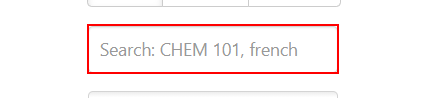
Task: course thing
Workflow: Main

Step 1: type [userInput] into the text box

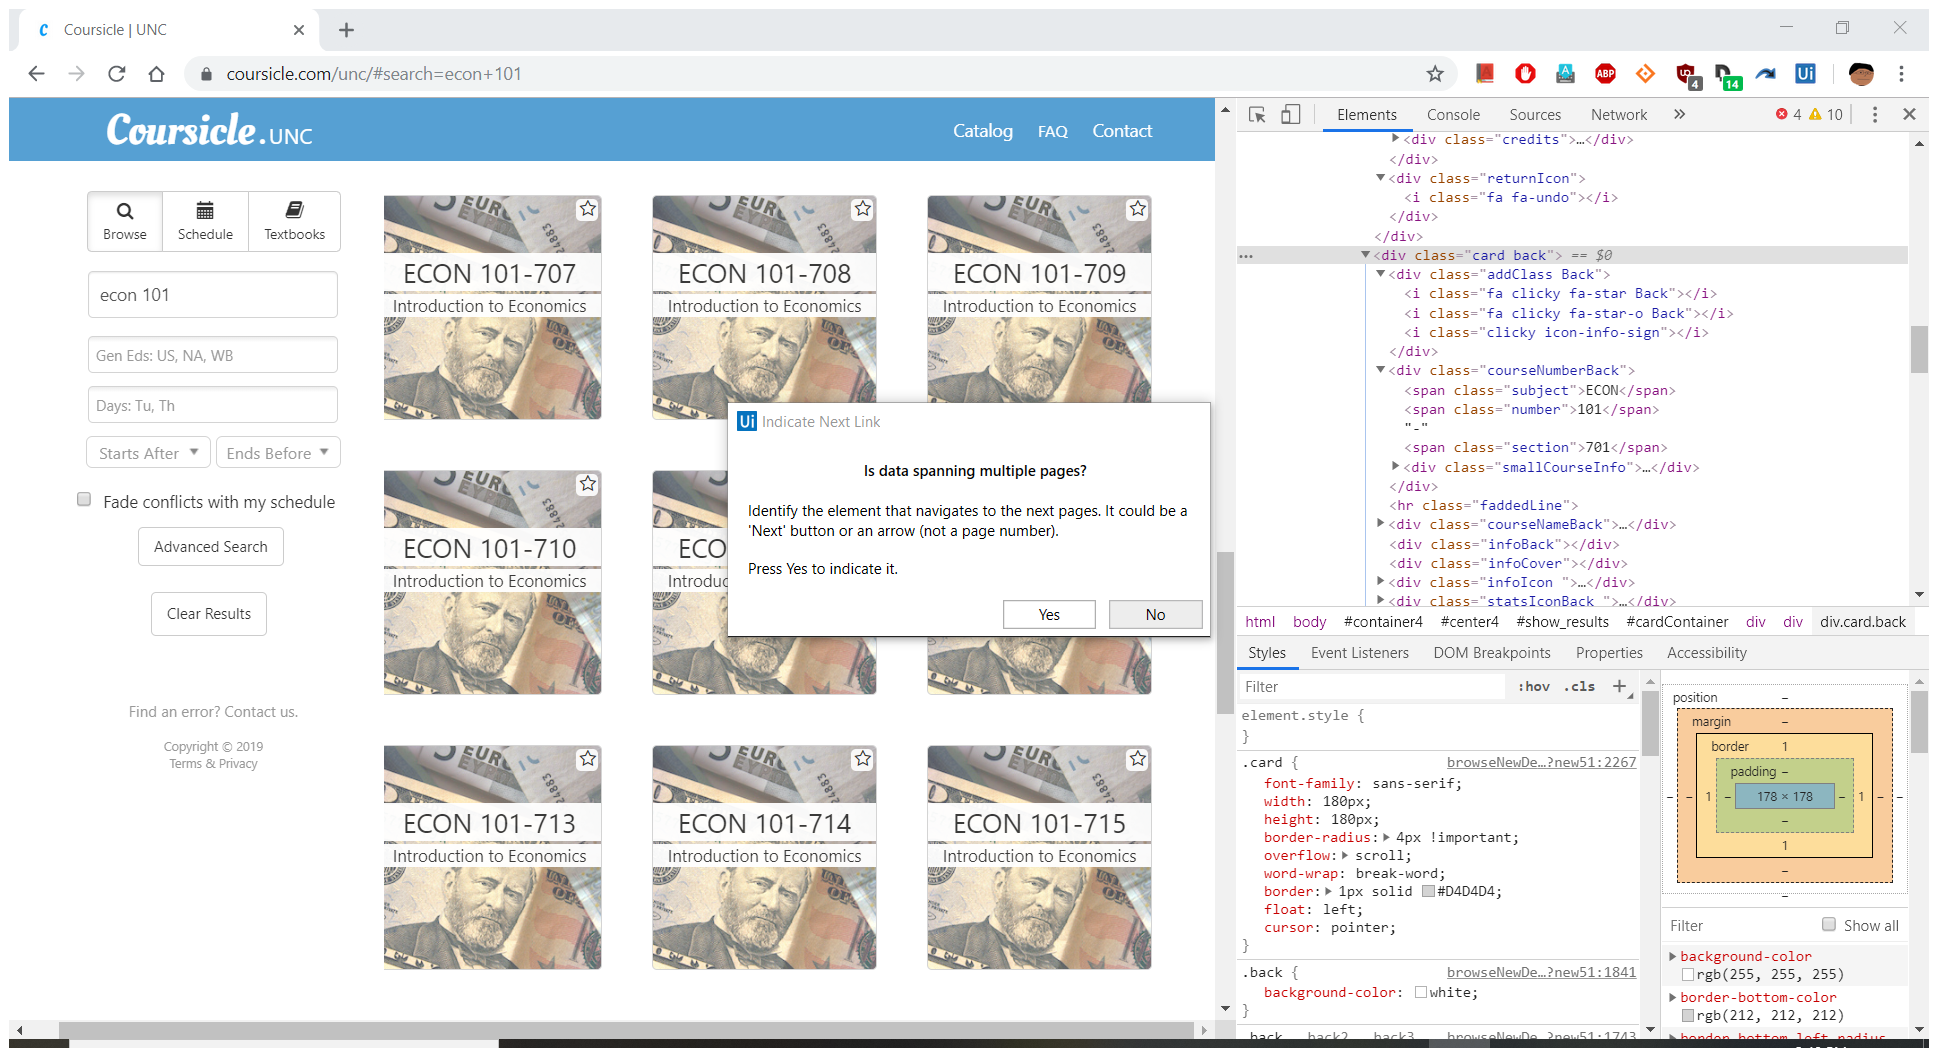
Step 2: Attach Browser 'Coursicle Page' in window 'Coursicle | UNC' (chrome.exe)

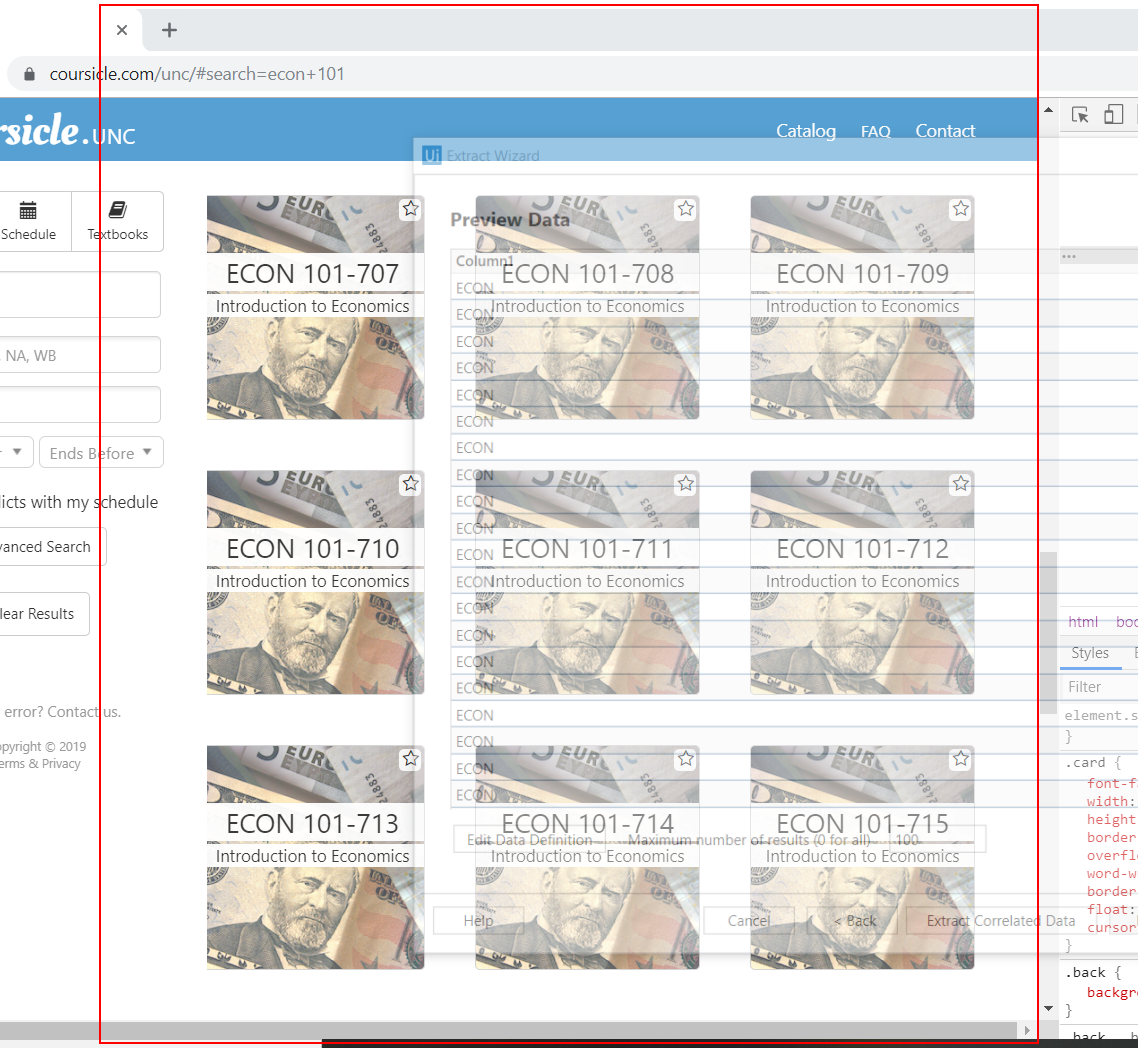
Step 3: get-text from the element

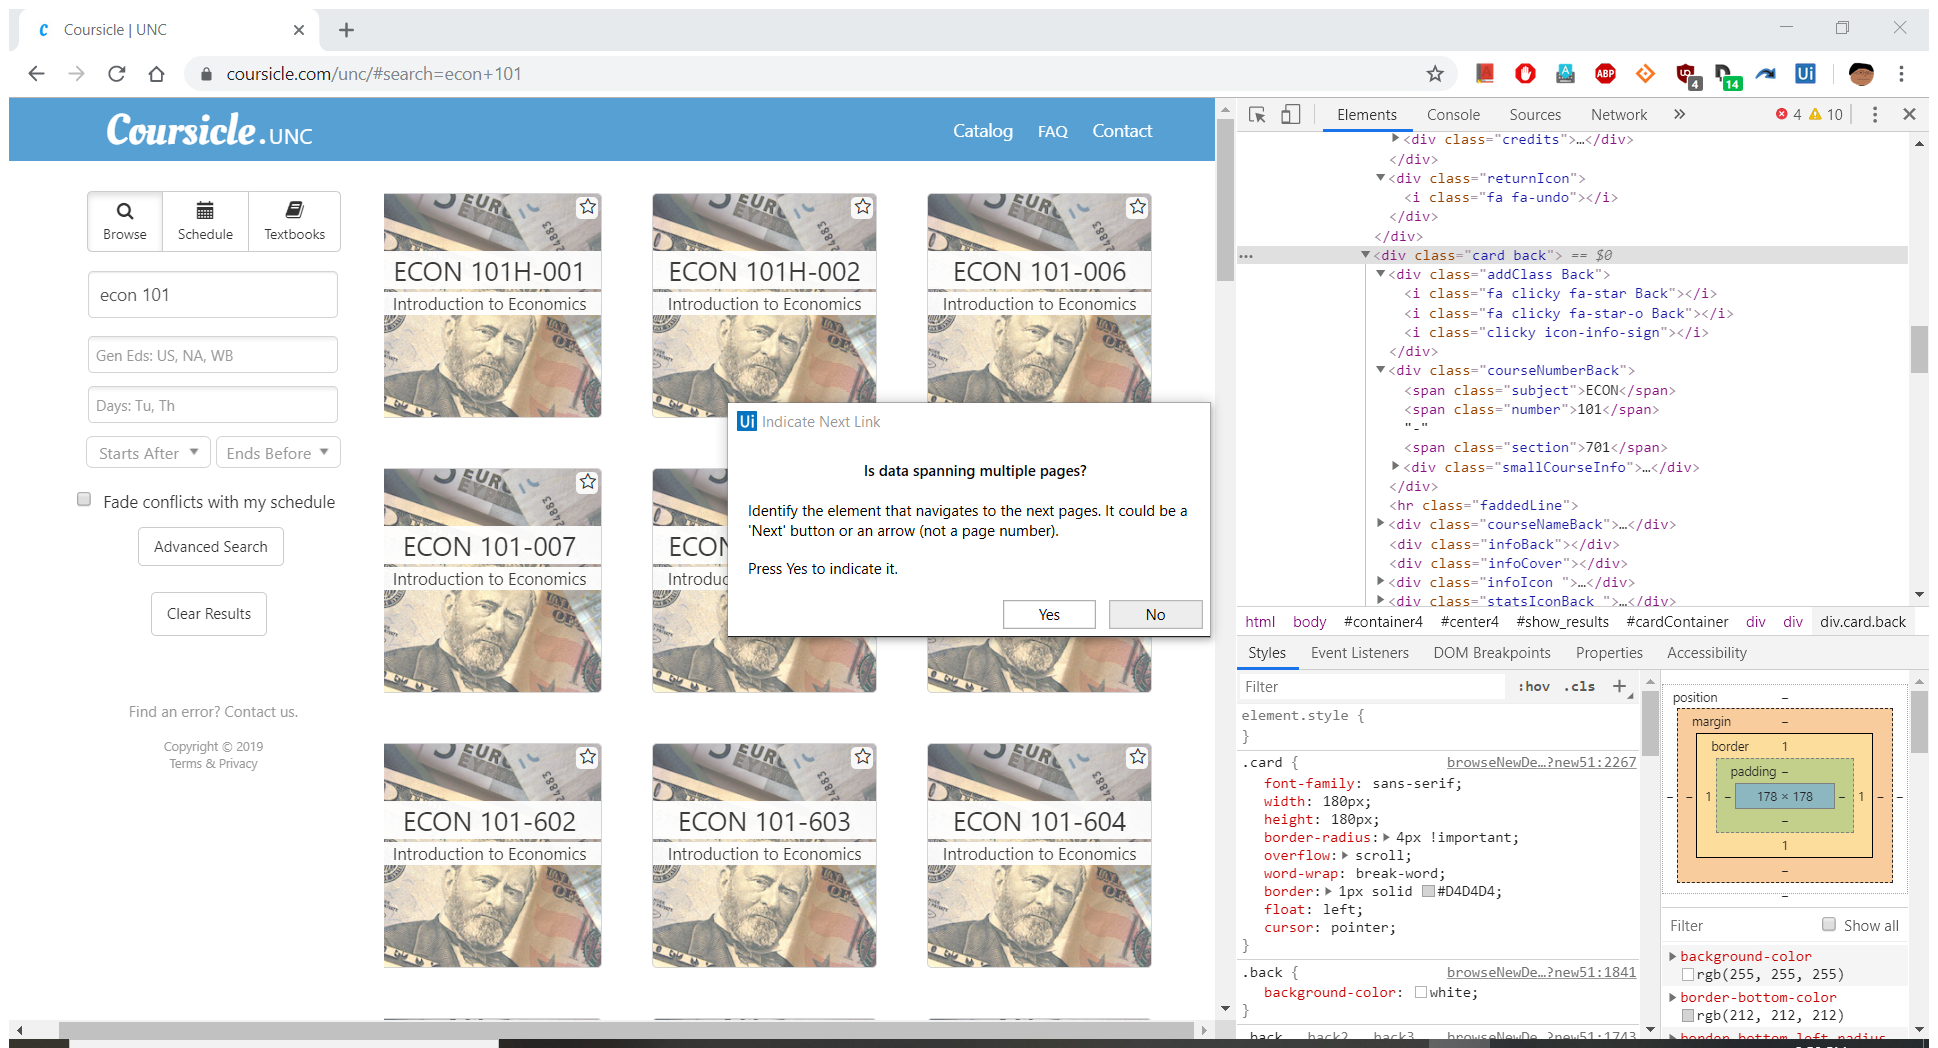
Step 4: Attach Browser 'Coursicle Page' in window 'Coursicle | UNC' (chrome.exe)

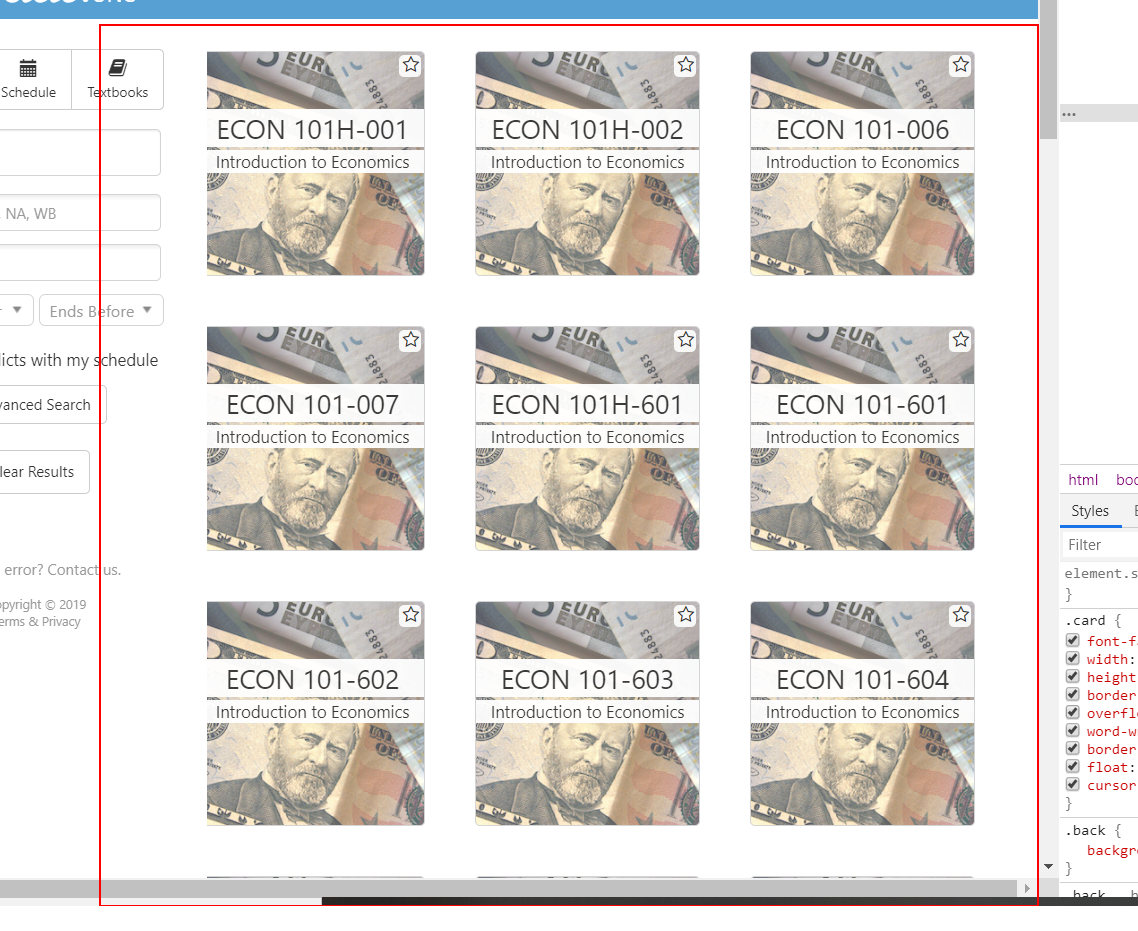
Step 5: get-text from the element

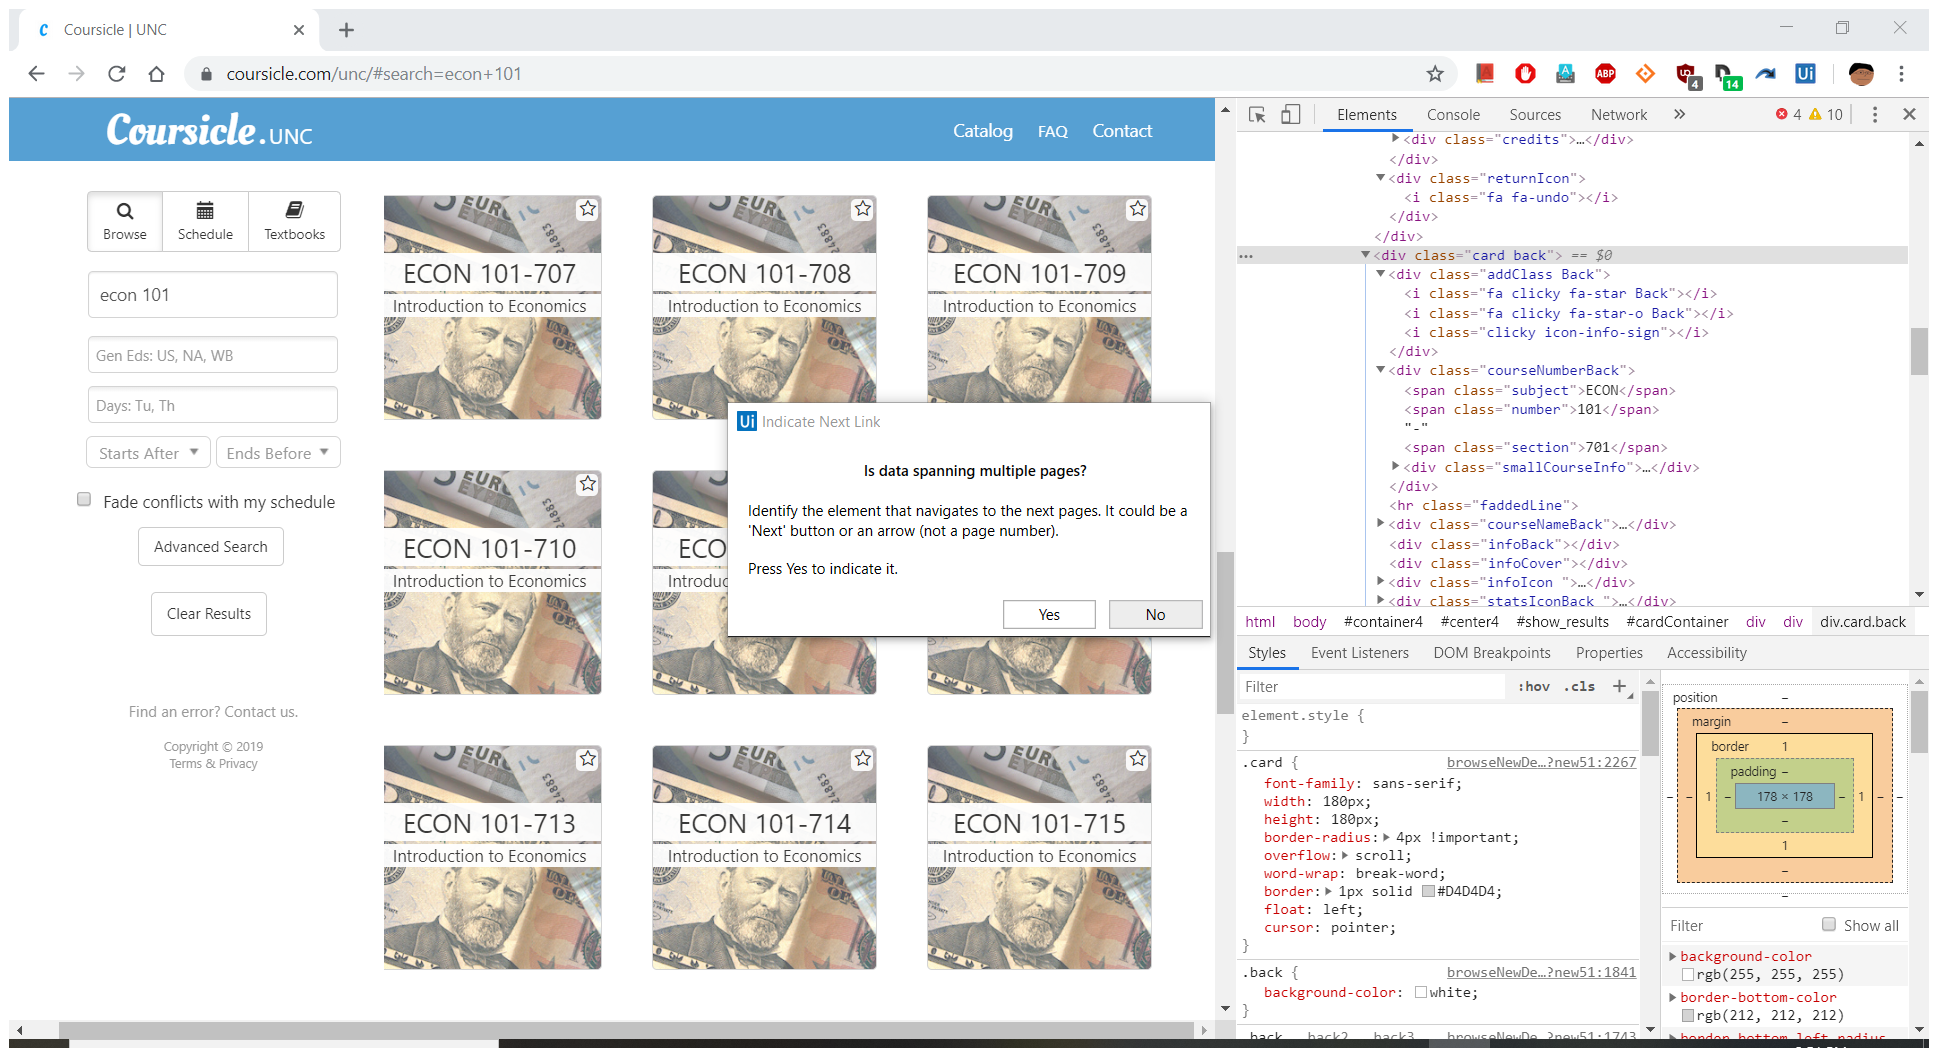
Step 6: Attach Browser 'Coursicle Page' in window 'Coursicle | UNC' (chrome.exe)

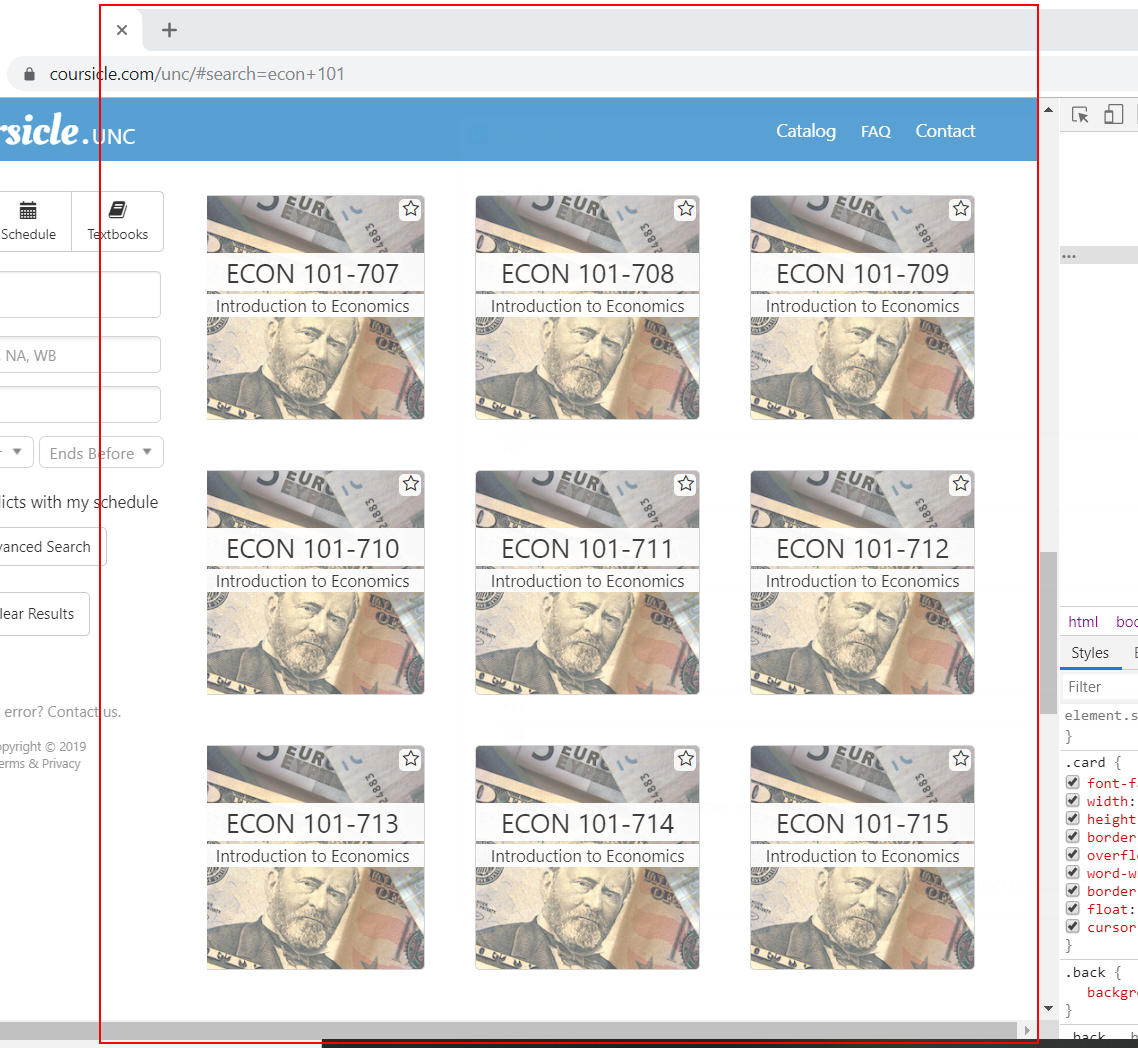
Step 7: get-text from the element

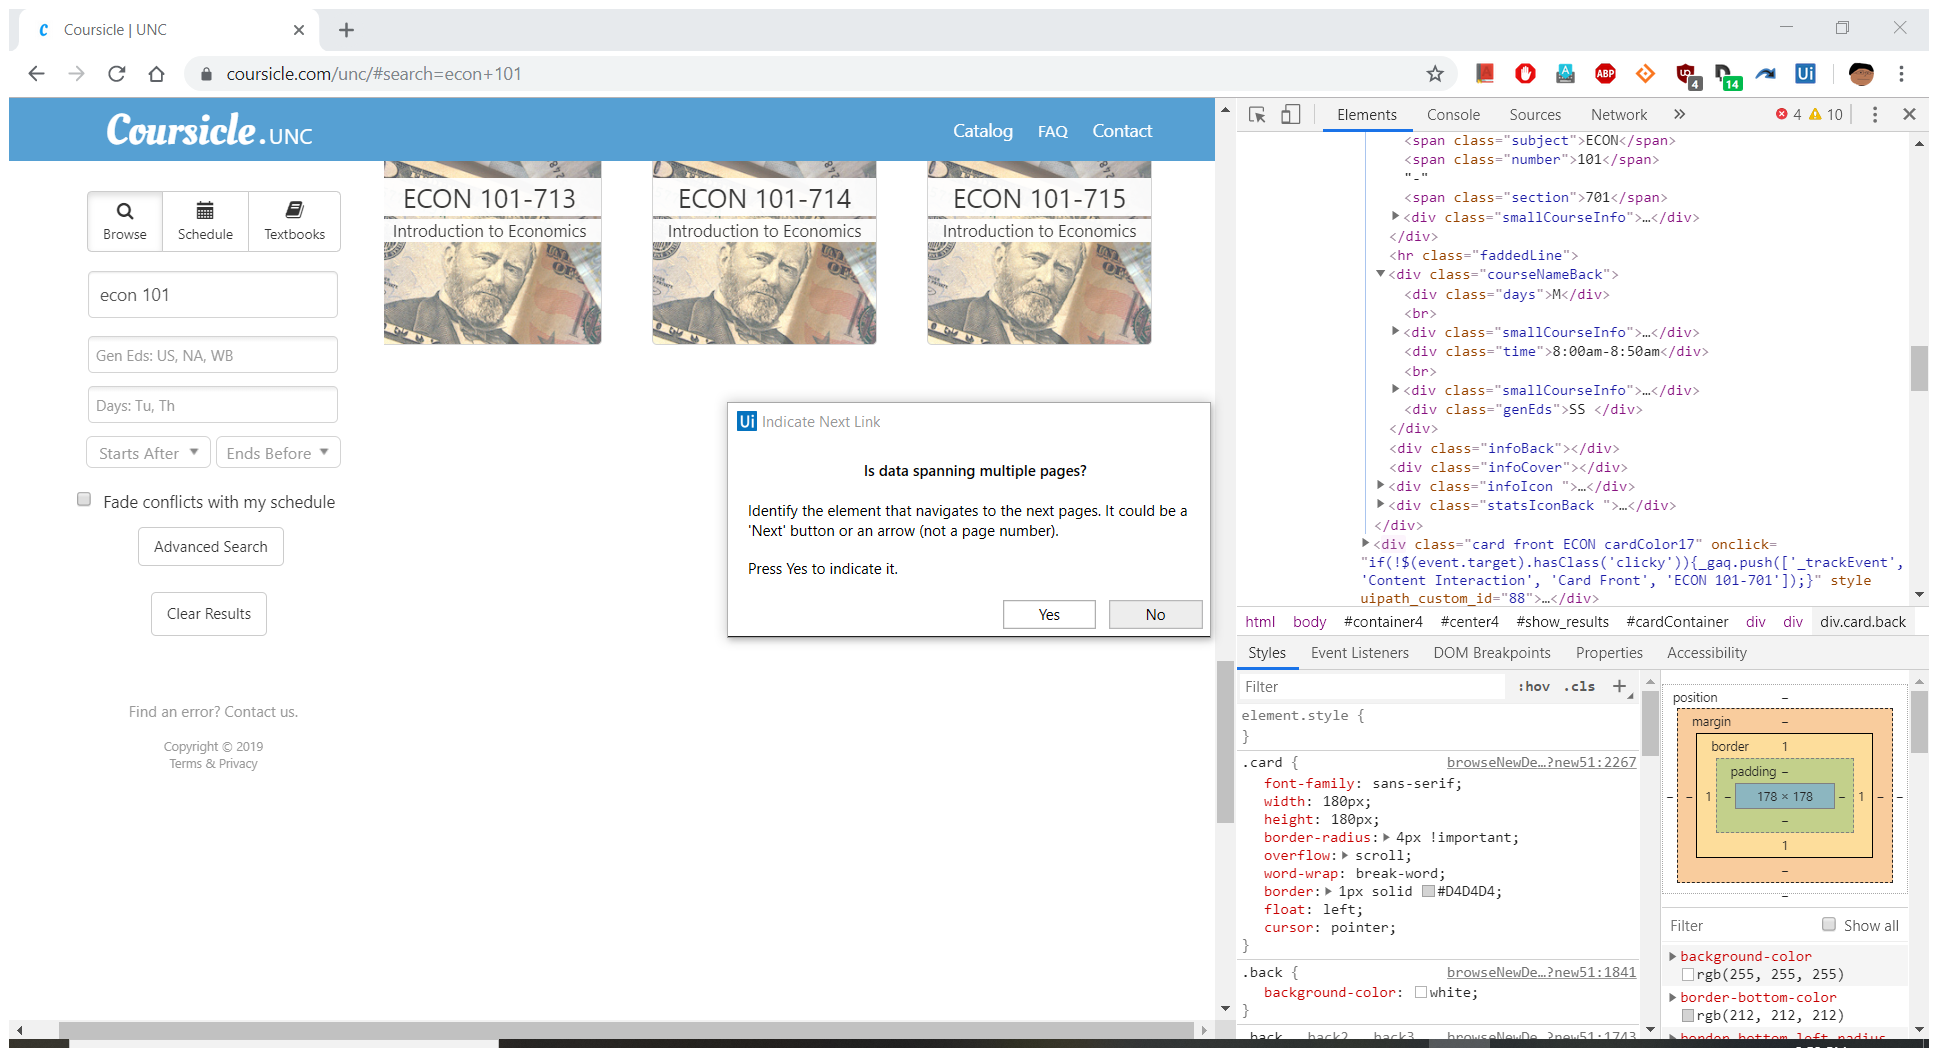
Step 8: Attach Browser 'Coursicle Page' in window 'Coursicle | UNC' (chrome.exe)

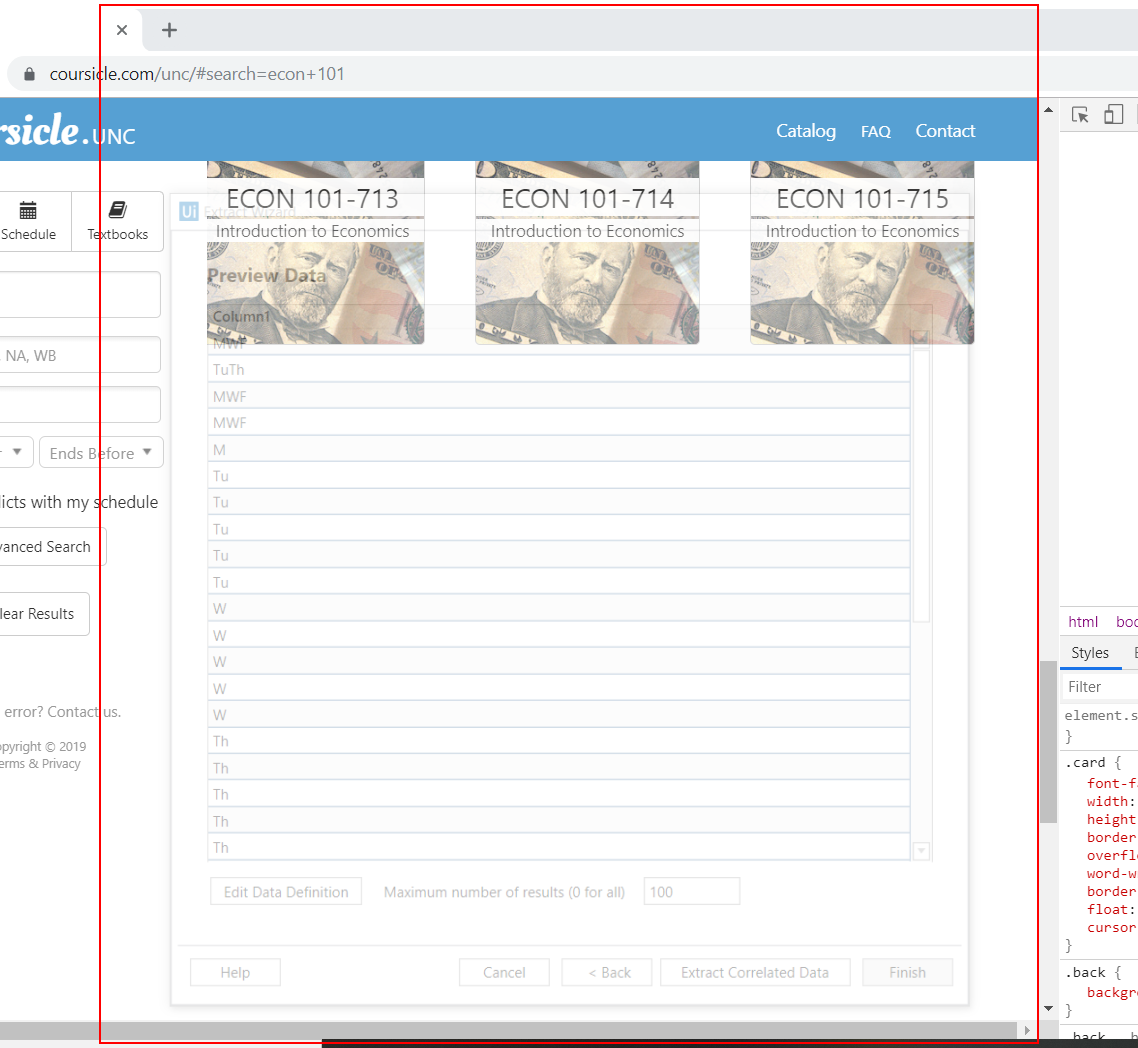
Step 9: get-text from the element

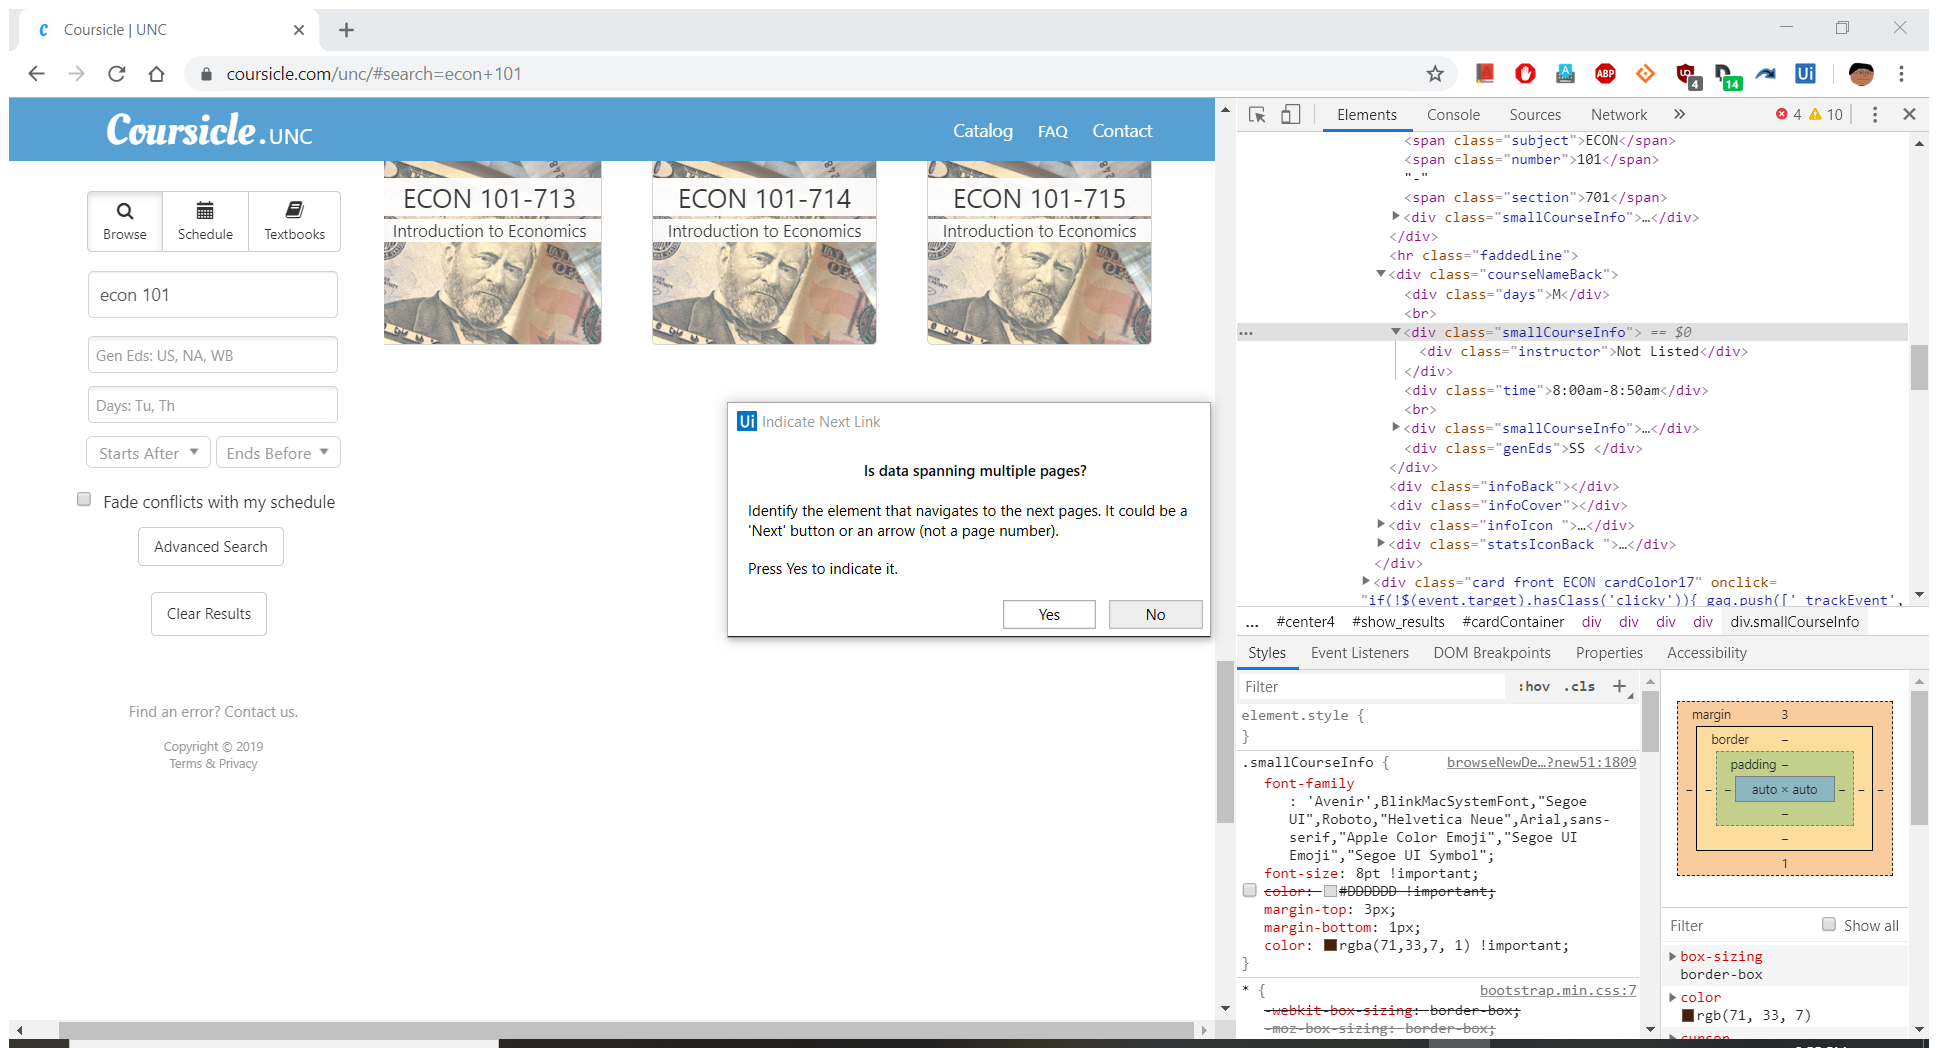
Step 10: Attach Browser 'Coursicle Page' in window 'Coursicle | UNC' (chrome.exe)

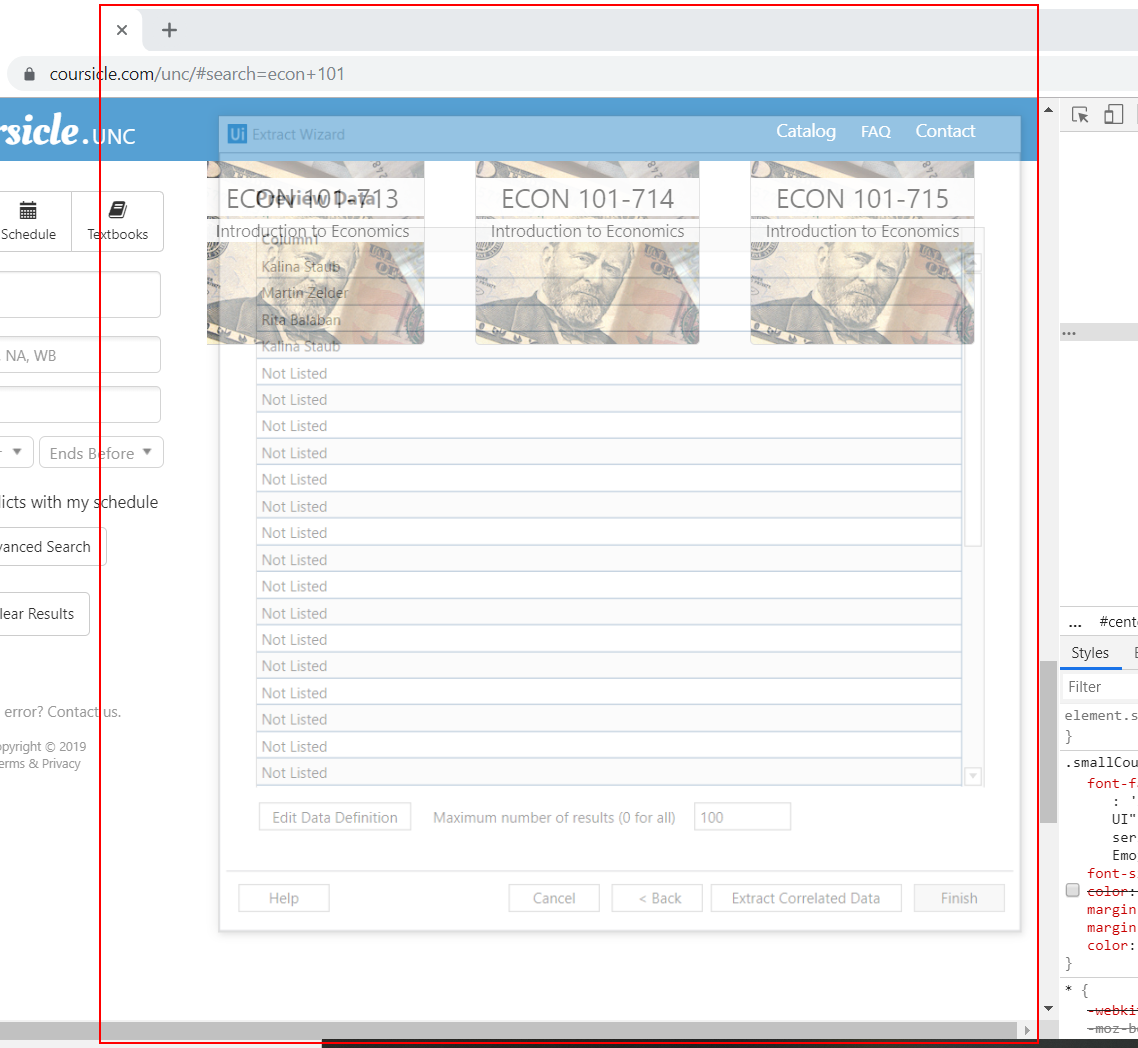
Step 11: get-text from the element

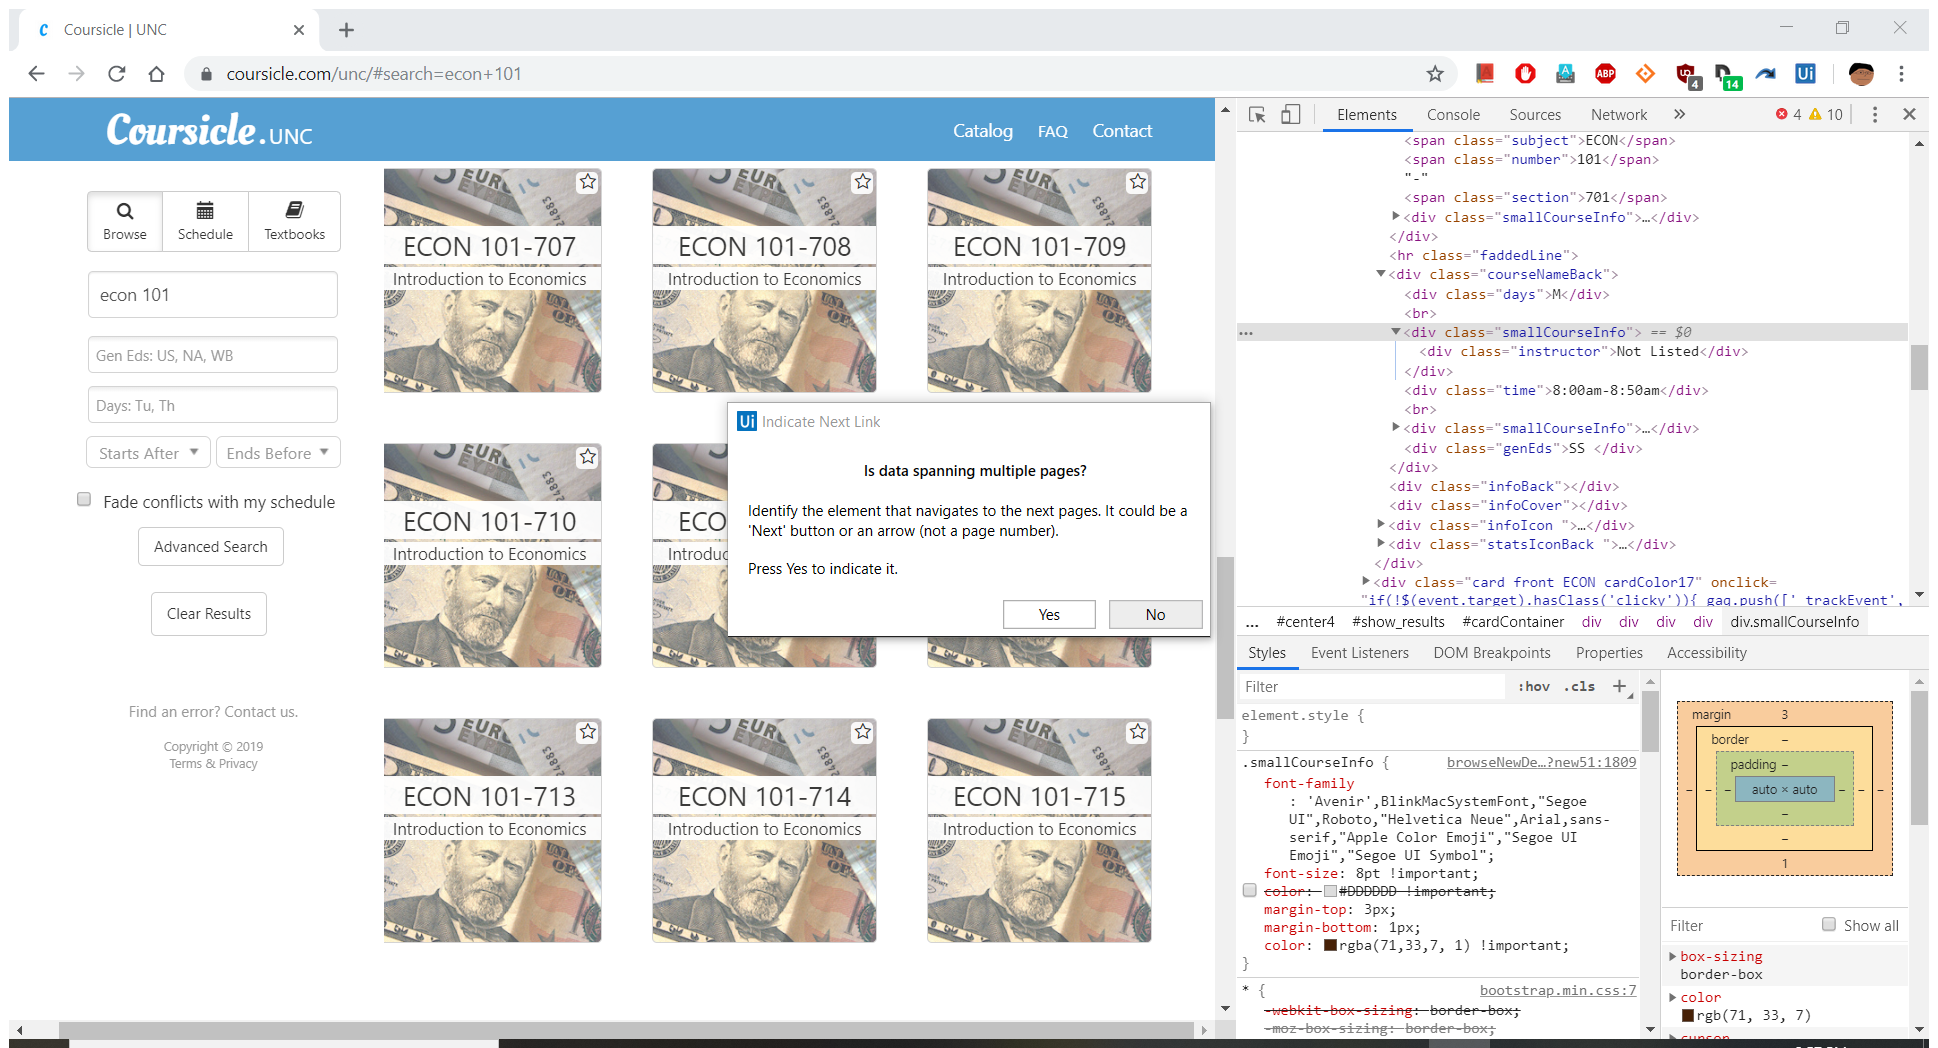
Step 12: Attach Browser 'Coursicle Page' in window 'Coursicle | UNC' (chrome.exe)

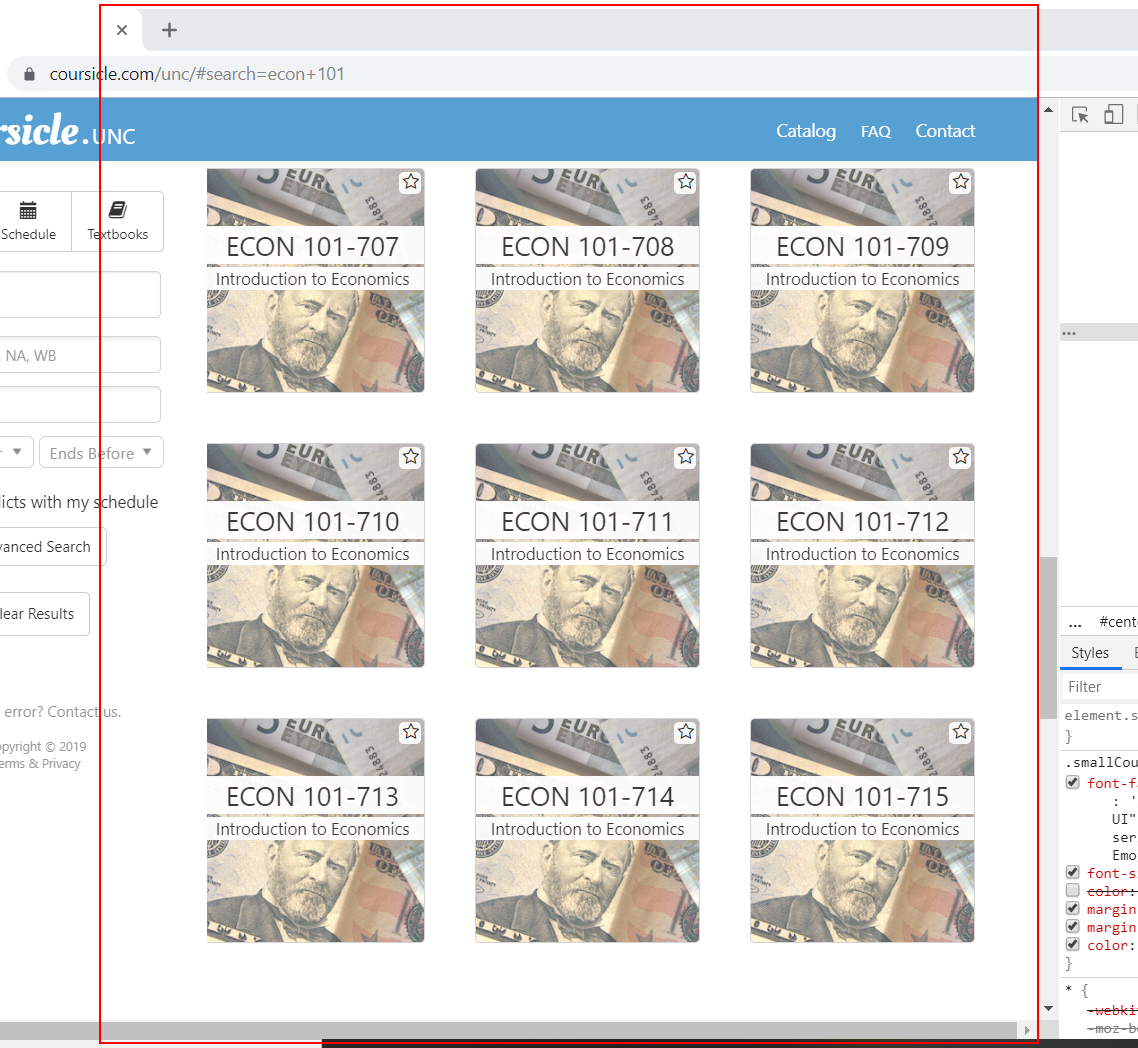
Step 13: get-text from the element

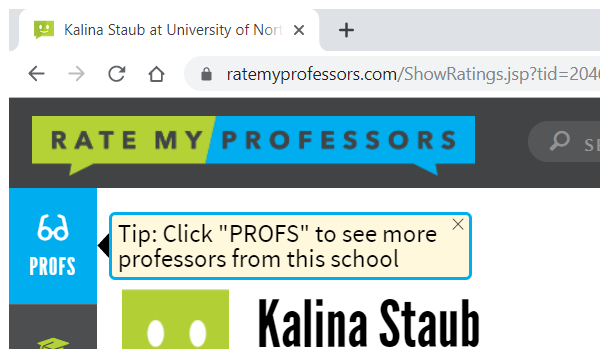
Step 14 [then]: Close Window 'chrome.exe'

Step 15 [else]: type [current] into the text box 'searchr' (no picture)

Step 16: click on the element (no picture)

Step 17: get-text from the element (no picture) (repeated 2 times)

Step 19: Close Window 'chrome.exe' (same screen as step 14)

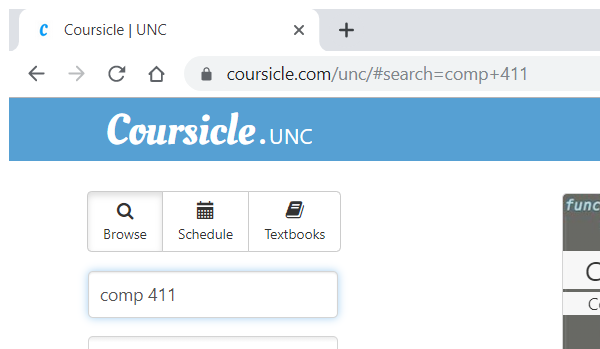
Step 20: Close Window 'chrome.exe Coursicle' in window 'Coursicle | UNC' (chrome.exe)

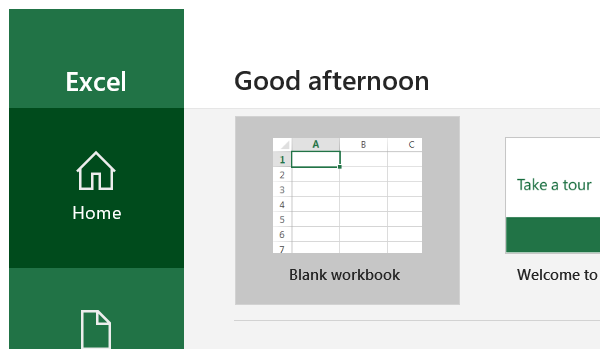
Step 21: Open Application 'EXCEL.EXE  Excel' on the element in window 'Excel' (excel.exe)

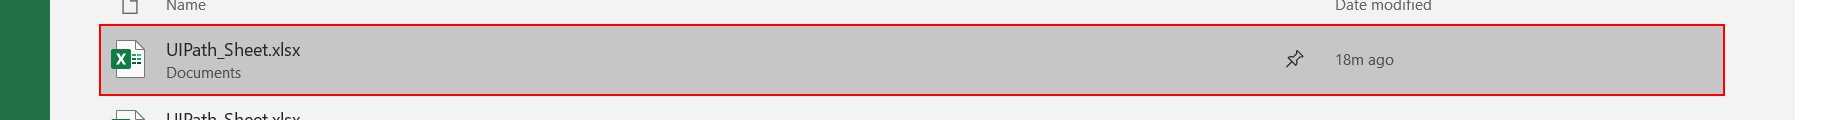
Step 22: click on the element 'UIPath_Sheet.xlsx'

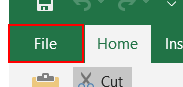
Step 23: click on the element 'File Tab' in window 'UIPath_Sheet.xlsx - Excel' (excel.exe)

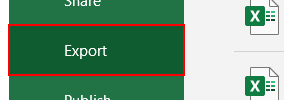
Step 24: click on the element 'Export' in window 'UIPath_Sheet.xlsx - Excel' (excel.exe)

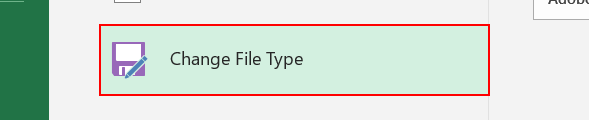
Step 25: click on the element 'Change File Type' in window 'UIPath_Sheet.xlsx - Excel' (excel.exe)

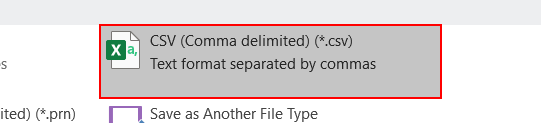
Step 26: click on the element 'CSV (Comma delimited) (*.csv)' in window 'UIPath_Sheet.xlsx - Excel' (excel.exe)

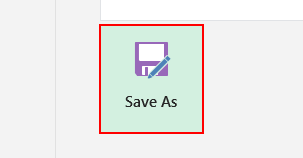
Step 27: click on the element 'Save As' in window 'UIPath_Sheet.xlsx - Excel' (excel.exe)

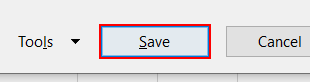
Step 28: click in window 'Save As' (excel.exe)

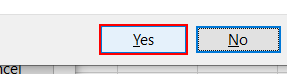
Step 29: click on the button 'Yes' in window 'Confirm Save As' (excel.exe)

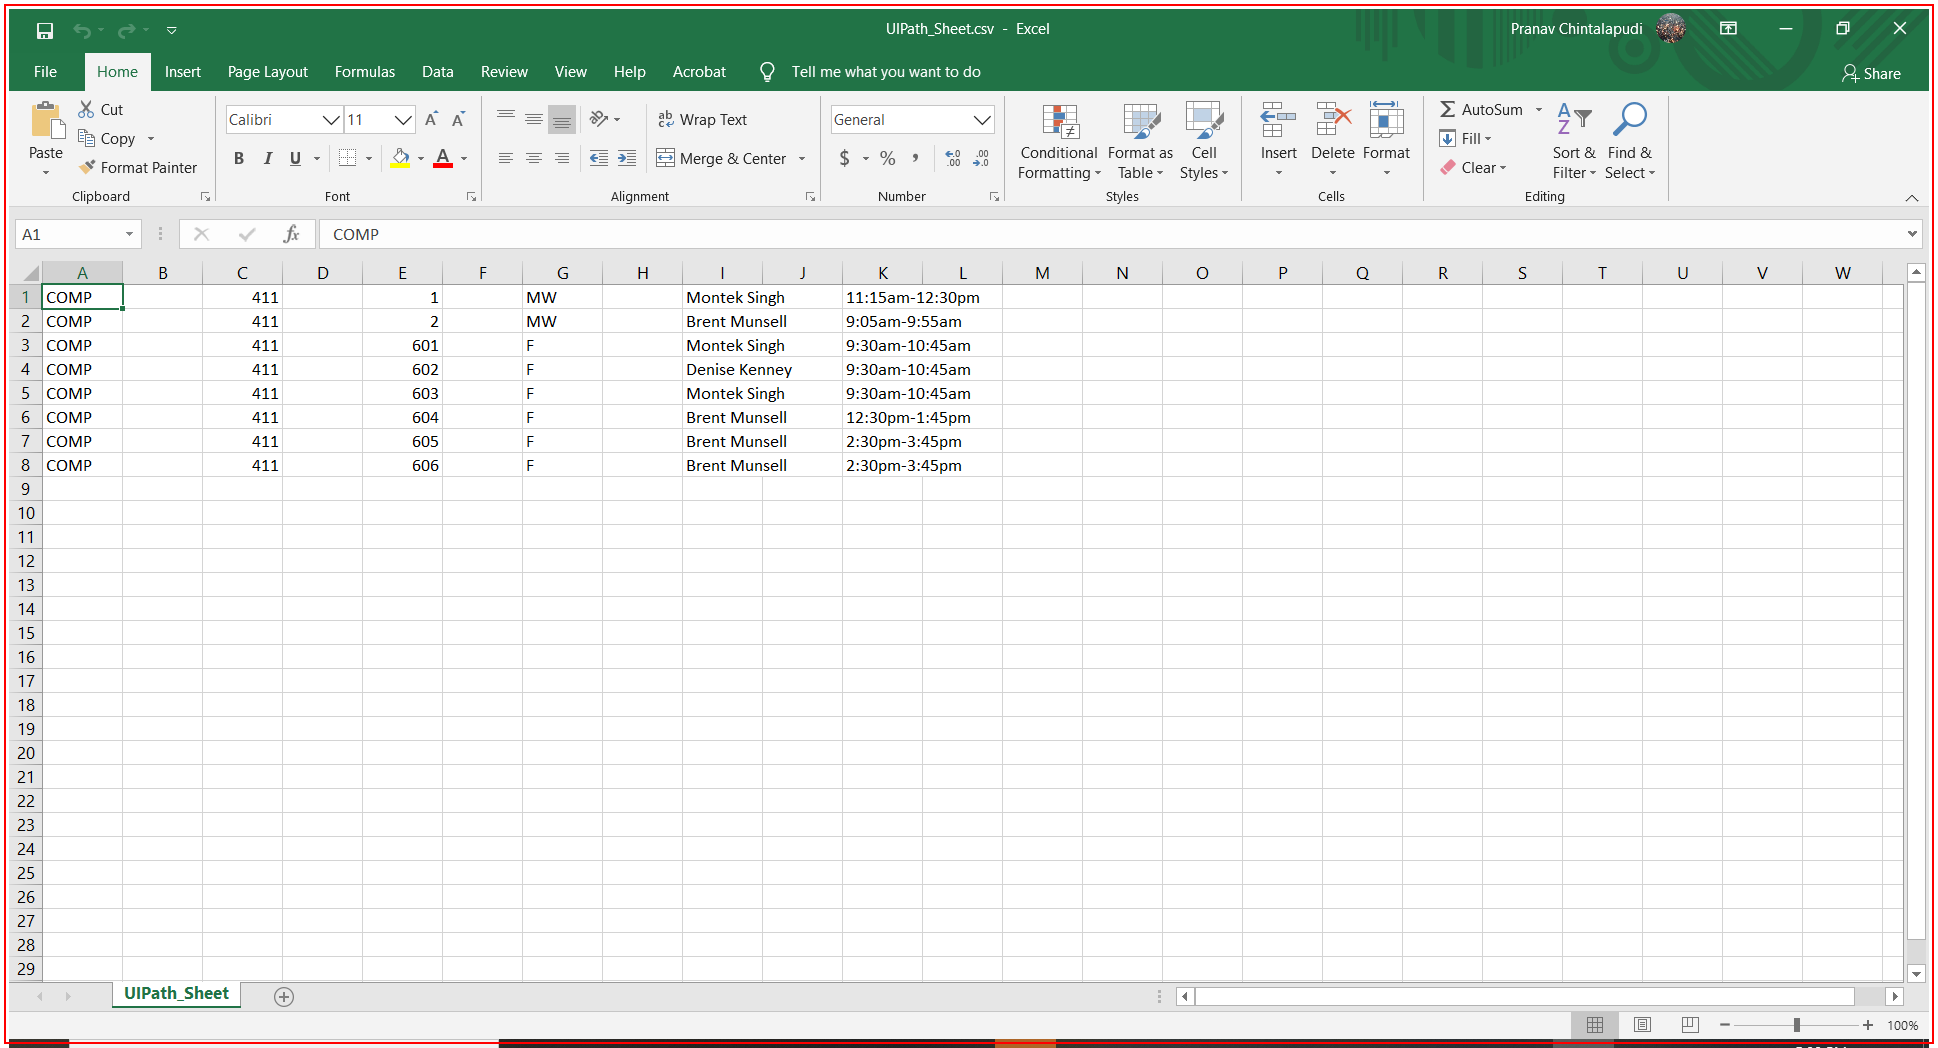
Step 30: Close Application 'EXCEL.EXE UIPath_Sheet....'

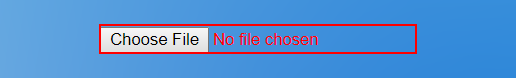
Step 31: click on the text box

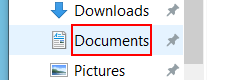
Step 32: click on the outline item 'Documents (pinned)' in window 'Open' (chrome.exe)

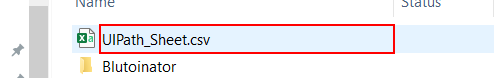
Step 33: click in window 'Open' (chrome.exe)